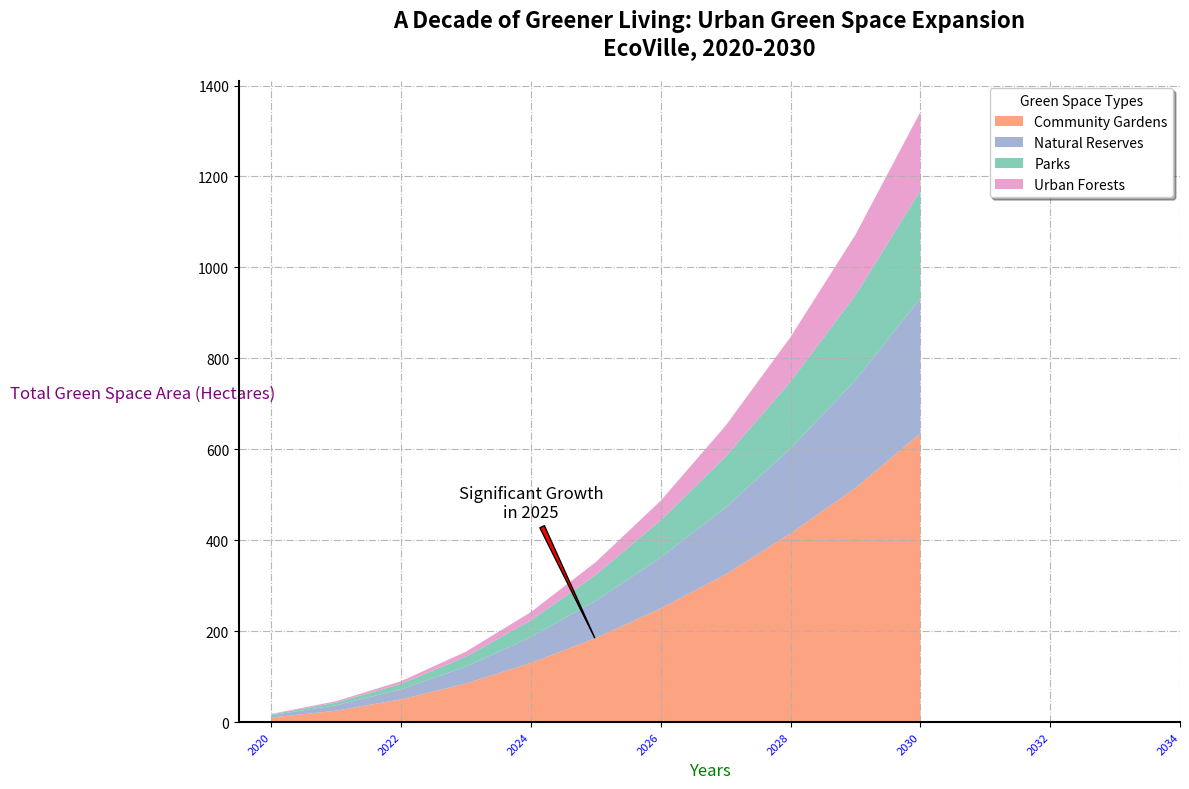

The matplotlib source for this figure:
import matplotlib.pyplot as plt
import numpy as np

years = np.arange(2020, 2031)
parks = np.array([10, 15, 25, 35, 45, 55, 65, 75, 90, 100, 120])
gardens = np.array([5, 7, 10, 15, 20, 25, 30, 35, 40, 50, 60])
reserves = np.array([2, 4, 6, 10, 15, 20, 25, 30, 35, 40, 50])
urban_forests = np.array([1, 2, 3, 5, 7, 10, 15, 25, 30, 35, 40])

parks_cumulative = np.cumsum(parks)
gardens_cumulative = np.cumsum(gardens)
reserves_cumulative = np.cumsum(reserves)
urban_forests_cumulative = np.cumsum(urban_forests)

fig, ax = plt.subplots(figsize=(12, 8))

ax.stackplot(years, 
             parks_cumulative, 
             gardens_cumulative, 
             reserves_cumulative,
             urban_forests_cumulative,
             labels=['Community Gardens', 'Natural Reserves', 'Parks', 'Urban Forests'],
             colors=['#fc8d62', '#8da0cb', '#66c2a5', '#e78ac3'], alpha=0.8)

ax.set_title('A Decade of Greener Living: Urban Green Space Expansion\nEcoVille, 2020-2030', 
             fontsize=16, fontweight='bold', pad=20, style='italic')
ax.set_xlabel('Years', fontsize=12, color='green')
ax.set_ylabel('Total Green Space Area (Hectares)', fontsize=12, color='purple', rotation=0, labelpad=40)
ax.legend(loc='upper right', title='Green Space Types', fontsize=10, fancybox=True, shadow=True)
ax.set_xticks(np.arange(2020, 2035, 2))
ax.set_xticklabels(np.arange(2020, 2035, 2), rotation=45, ha='right', fontsize=8, color='blue')
ax.grid(axis='both', linestyle='-.', alpha=0.9)
ax.spines['top'].set_visible(False)
ax.spines['right'].set_visible(False)
ax.spines['left'].set_linewidth(1.5)
ax.spines['bottom'].set_linewidth(1.5)
ax.annotate('Significant Growth\nin 2025', xy=(2025, 180), xytext=(2024, 450),
            arrowprops=dict(facecolor='red', arrowstyle='wedge'), fontsize=12, ha='center')

plt.tight_layout()
plt.show()
